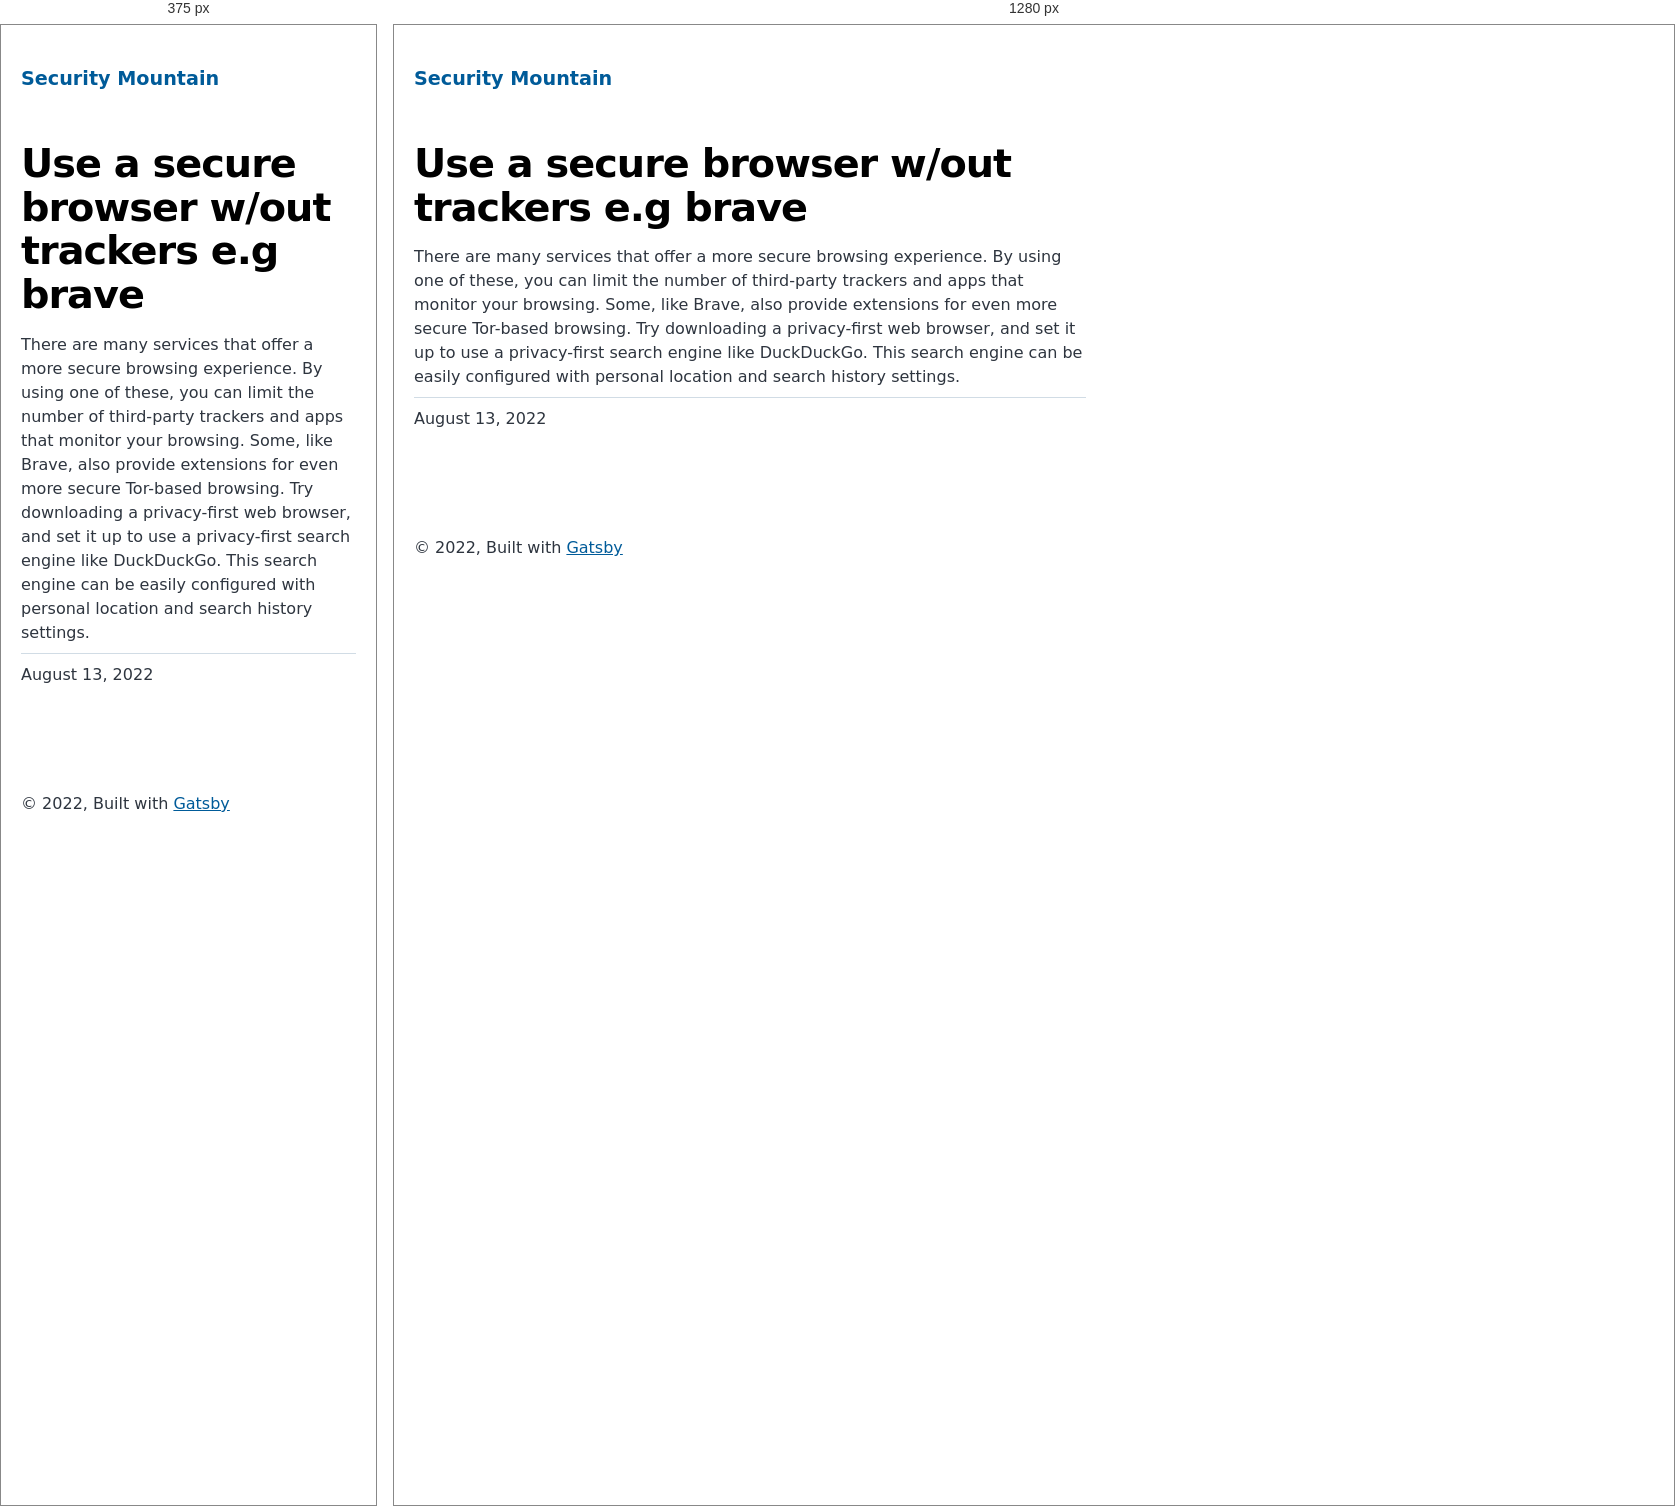
Rendered at 375 px and 1280 px, left to right.

<!-- file: index.html -->
<!DOCTYPE html><html lang="en"><head><meta charSet="utf-8"/><meta http-equiv="x-ua-compatible" content="ie=edge"/><meta name="viewport" content="width=device-width, initial-scale=1, shrink-to-fit=no"/><meta name="generator" content="Gatsby 4.20.0"/><meta name="description" content="There are many services that offer a more secure browsing experience. By using one of these, you can limit the number of third-party trackers and apps that monitor your browsing. Some, like Brave, also provide extensions for even more secure Tor-based browsing. Try downloading a privacy-first web browser, and set it up to use a privacy-first search engine like DuckDuckGo. This search engine can be easily configured with personal location and search history settings." data-gatsby-head="true"/><meta property="og:title" content="Use a secure browser w/out trackers e.g brave" data-gatsby-head="true"/><meta property="og:description" content="There are many services that offer a more secure browsing experience. By using one of these, you can limit the number of third-party trackers and apps that monitor your browsing. Some, like Brave, also provide extensions for even more secure Tor-based browsing. Try downloading a privacy-first web browser, and set it up to use a privacy-first search engine like DuckDuckGo. This search engine can be easily configured with personal location and search history settings." data-gatsby-head="true"/><meta property="og:type" content="website" data-gatsby-head="true"/><meta name="twitter:card" content="summary" data-gatsby-head="true"/><meta name="twitter:title" content="Use a secure browser w/out trackers e.g brave" data-gatsby-head="true"/><meta name="twitter:description" content="There are many services that offer a more secure browsing experience. By using one of these, you can limit the number of third-party trackers and apps that monitor your browsing. Some, like Brave, also provide extensions for even more secure Tor-based browsing. Try downloading a privacy-first web browser, and set it up to use a privacy-first search engine like DuckDuckGo. This search engine can be easily configured with personal location and search history settings." data-gatsby-head="true"/><style data-href="/styles.4af42f4a7ab0a95a6cf4.css" data-identity="gatsby-global-css">@font-face{font-display:swap;font-family:Montserrat;font-style:normal;font-weight:100;src:local("Montserrat Thin "),local("Montserrat-Thin"),url(/static/montserrat-latin-100-8d7d79679b70dbe27172b6460e7a7910.woff2) format("woff2"),url(/static/montserrat-latin-100-ec38980a9e0119a379e2a9b3dbb1901a.woff) format("woff")}@font-face{font-display:swap;font-family:Montserrat;font-style:italic;font-weight:100;src:local("Montserrat Thin italic"),local("Montserrat-Thinitalic"),url(/static/montserrat-latin-100italic-e279051046ba1286706adc886cf1c96b.woff2) format("woff2"),url(/static/montserrat-latin-100italic-3b325a3173c8207435cd1b76e19bf501.woff) format("woff")}@font-face{font-display:swap;font-family:Montserrat;font-style:normal;font-weight:200;src:local("Montserrat Extra Light "),local("Montserrat-Extra Light"),url(/static/montserrat-latin-200-9d266fbbfa6cab7009bd56003b1eeb67.woff2) format("woff2"),url(/static/montserrat-latin-200-2d8ba08717110d27122e54c34b8a5798.woff) format("woff")}@font-face{font-display:swap;font-family:Montserrat;font-style:italic;font-weight:200;src:local("Montserrat Extra Light italic"),local("Montserrat-Extra Lightitalic"),url(/static/montserrat-latin-200italic-6e5b3756583bb2263eb062eae992735e.woff2) format("woff2"),url(/static/montserrat-latin-200italic-a0d6f343e4b536c582926255367a57da.woff) format("woff")}@font-face{font-display:swap;font-family:Montserrat;font-style:normal;font-weight:300;src:local("Montserrat Light "),local("Montserrat-Light"),url(/static/montserrat-latin-300-00b3e893aab5a8fd632d6342eb72551a.woff2) format("woff2"),url(/static/montserrat-latin-300-ea303695ceab35f17e7d062f30e0173b.woff) format("woff")}@font-face{font-display:swap;font-family:Montserrat;font-style:italic;font-weight:300;src:local("Montserrat Light italic"),local("Montserrat-Lightitalic"),url(/static/montserrat-latin-300italic-56f34ea368f6aedf89583d444bbcb227.woff2) format("woff2"),url(/static/montserrat-latin-300italic-54b0bf2c8c4c12ffafd803be2466a790.woff) format("woff")}@font-face{font-display:swap;font-family:Montserrat;font-style:normal;font-weight:400;src:local("Montserrat Regular "),local("Montserrat-Regular"),url(/static/montserrat-latin-400-b71748ae4f80ec8c014def4c5fa8688b.woff2) format("woff2"),url(/static/montserrat-latin-400-0659a9f4e90db5cf51b50d005bff1e41.woff) format("woff")}@font-face{font-display:swap;font-family:Montserrat;font-style:italic;font-weight:400;src:local("Montserrat Regular italic"),local("Montserrat-Regularitalic"),url(/static/montserrat-latin-400italic-6eed6b4cbb809c6efc7aa7ddad6dbe3e.woff2) format("woff2"),url(/static/montserrat-latin-400italic-7583622cfde30ae49086d18447ab28e7.woff) format("woff")}@font-face{font-display:swap;font-family:Montserrat;font-style:normal;font-weight:500;src:local("Montserrat Medium "),local("Montserrat-Medium"),url(/static/montserrat-latin-500-091b209546e16313fd4f4fc36090c757.woff2) format("woff2"),url(/static/montserrat-latin-500-edd311588712a96bbf435fad264fff62.woff) format("woff")}@font-face{font-display:swap;font-family:Montserrat;font-style:italic;font-weight:500;src:local("Montserrat Medium italic"),local("Montserrat-Mediumitalic"),url(/static/montserrat-latin-500italic-c90ced68b46050061d1a41842d6dfb43.woff2) format("woff2"),url(/static/montserrat-latin-500italic-5146cbfe02b1deea5dffea27a5f2f998.woff) format("woff")}@font-face{font-display:swap;font-family:Montserrat;font-style:normal;font-weight:600;src:local("Montserrat SemiBold "),local("Montserrat-SemiBold"),url(/static/montserrat-latin-600-0480d2f8a71f38db8633b84d8722e0c2.woff2) format("woff2"),url(/static/montserrat-latin-600-b77863a375260a05dd13f86a1cee598f.woff) format("woff")}@font-face{font-display:swap;font-family:Montserrat;font-style:italic;font-weight:600;src:local("Montserrat SemiBold italic"),local("Montserrat-SemiBolditalic"),url(/static/montserrat-latin-600italic-cf46ffb11f3a60d7df0567f8851a1d00.woff2) format("woff2"),url(/static/montserrat-latin-600italic-c4fcfeeb057724724097167e57bd7801.woff) format("woff")}@font-face{font-display:swap;font-family:Montserrat;font-style:normal;font-weight:700;src:local("Montserrat Bold "),local("Montserrat-Bold"),url(/static/montserrat-latin-700-7dbcc8a5ea2289d83f657c25b4be6193.woff2) format("woff2"),url(/static/montserrat-latin-700-99271a835e1cae8c76ef8bba99a8cc4e.woff) format("woff")}@font-face{font-display:swap;font-family:Montserrat;font-style:italic;font-weight:700;src:local("Montserrat Bold italic"),local("Montserrat-Bolditalic"),url(/static/montserrat-latin-700italic-c41ad6bdb4bd504a843d546d0a47958d.woff2) format("woff2"),url(/static/montserrat-latin-700italic-6779372f04095051c62ed36bc1dcc142.woff) format("woff")}@font-face{font-display:swap;font-family:Montserrat;font-style:normal;font-weight:800;src:local("Montserrat ExtraBold "),local("Montserrat-ExtraBold"),url(/static/montserrat-latin-800-db9a3e0ba7eaea32e5f55328ace6cf23.woff2) format("woff2"),url(/static/montserrat-latin-800-4e3c615967a2360f5db87d2f0fd2456f.woff) format("woff")}@font-face{font-display:swap;font-family:Montserrat;font-style:italic;font-weight:800;src:local("Montserrat ExtraBold italic"),local("Montserrat-ExtraBolditalic"),url(/static/montserrat-latin-800italic-bf45bfa14805969eda318973947bc42b.woff2) format("woff2"),url(/static/montserrat-latin-800italic-fe82abb0bcede51bf724254878e0c374.woff) format("woff")}@font-face{font-display:swap;font-family:Montserrat;font-style:normal;font-weight:900;src:local("Montserrat Black "),local("Montserrat-Black"),url(/static/montserrat-latin-900-e66c7edc609e24bacbb705175669d814.woff2) format("woff2"),url(/static/montserrat-latin-900-8211f418baeb8ec880b80ba3c682f957.woff) format("woff")}@font-face{font-display:swap;font-family:Montserrat;font-style:italic;font-weight:900;src:local("Montserrat Black italic"),local("Montserrat-Blackitalic"),url(/static/montserrat-latin-900italic-4454c775e48152c1a72510ceed3603e2.woff2) format("woff2"),url(/static/montserrat-latin-900italic-efcaa0f6a82ee0640b83a0916e6e8d68.woff) format("woff")}@font-face{font-display:swap;font-family:Merriweather;font-style:normal;font-weight:300;src:local("Merriweather Light "),local("Merriweather-Light"),url(/static/merriweather-latin-300-fc117160c69a8ea0851b26dd14748ee4.woff2) format("woff2"),url(/static/merriweather-latin-300-58b18067ebbd21fda77b67e73c241d3b.woff) format("woff")}@font-face{font-display:swap;font-family:Merriweather;font-style:italic;font-weight:300;src:local("Merriweather Light italic"),local("Merriweather-Lightitalic"),url(/static/merriweather-latin-300italic-fe29961474f8dbf77c0aa7b9a629e4bc.woff2) format("woff2"),url(/static/merriweather-latin-300italic-23c3f1f88683618a4fb8d265d33d383a.woff) format("woff")}@font-face{font-display:swap;font-family:Merriweather;font-style:normal;font-weight:400;src:local("Merriweather Regular "),local("Merriweather-Regular"),url(/static/merriweather-latin-400-d9479e8023bef9cbd9bf8d6eabd6bf36.woff2) format("woff2"),url(/static/merriweather-latin-400-040426f99ff6e00b86506452e0d1f10b.woff) format("woff")}@font-face{font-display:swap;font-family:Merriweather;font-style:italic;font-weight:400;src:local("Merriweather Regular italic"),local("Merriweather-Regularitalic"),url(/static/merriweather-latin-400italic-2de7bfeaf08fb03d4315d49947f062f7.woff2) format("woff2"),url(/static/merriweather-latin-400italic-79db67aca65f5285964ab332bd65f451.woff) format("woff")}@font-face{font-display:swap;font-family:Merriweather;font-style:normal;font-weight:700;src:local("Merriweather Bold "),local("Merriweather-Bold"),url(/static/merriweather-latin-700-4b08e01d805fa35d7bf777f1b24314ae.woff2) format("woff2"),url(/static/merriweather-latin-700-22fb8afba4ab1f093b6ef9e28a9b6e92.woff) format("woff")}@font-face{font-display:swap;font-family:Merriweather;font-style:italic;font-weight:700;src:local("Merriweather Bold italic"),local("Merriweather-Bolditalic"),url(/static/merriweather-latin-700italic-cd92541b177652fffb6e3b952f1c33f1.woff2) format("woff2"),url(/static/merriweather-latin-700italic-f87f3d87cea0dd0979bfc8ac9ea90243.woff) format("woff")}@font-face{font-display:swap;font-family:Merriweather;font-style:normal;font-weight:900;src:local("Merriweather Black "),local("Merriweather-Black"),url(/static/merriweather-latin-900-f813fc6a4bee46eda5224ac7ebf1b7be.woff2) format("woff2"),url(/static/merriweather-latin-900-5d4e42cb44410674acd99153d57df032.woff) format("woff")}@font-face{font-display:swap;font-family:Merriweather;font-style:italic;font-weight:900;src:local("Merriweather Black italic"),local("Merriweather-Blackitalic"),url(/static/merriweather-latin-900italic-b7901d85486871c1779c0e93ddd85656.woff2) format("woff2"),url(/static/merriweather-latin-900italic-9647f9fdab98756989a8a5550eb205c3.woff) format("woff")}


/*! normalize.css v8.0.1 | MIT License | github.com/necolas/normalize.css */html{-webkit-text-size-adjust:100%;line-height:1.15}body{margin:0}main{display:block}h1{font-size:2em;margin:.67em 0}hr{box-sizing:content-box;height:0;overflow:visible}pre{font-family:monospace,monospace;font-size:1em}a{background-color:transparent}abbr[title]{border-bottom:none;text-decoration:underline;-webkit-text-decoration:underline dotted;text-decoration:underline dotted}b,strong{font-weight:bolder}code,kbd,samp{font-family:monospace,monospace;font-size:1em}small{font-size:80%}sub,sup{font-size:75%;line-height:0;position:relative;vertical-align:baseline}sub{bottom:-.25em}sup{top:-.5em}img{border-style:none}button,input,optgroup,select,textarea{font-family:inherit;font-size:100%;line-height:1.15;margin:0}button,input{overflow:visible}button,select{text-transform:none}[type=button],[type=reset],[type=submit],button{-webkit-appearance:button}[type=button]::-moz-focus-inner,[type=reset]::-moz-focus-inner,[type=submit]::-moz-focus-inner,button::-moz-focus-inner{border-style:none;padding:0}[type=button]:-moz-focusring,[type=reset]:-moz-focusring,[type=submit]:-moz-focusring,button:-moz-focusring{outline:1px dotted ButtonText}fieldset{padding:.35em .75em .625em}legend{box-sizing:border-box;color:inherit;display:table;max-width:100%;padding:0;white-space:normal}progress{vertical-align:baseline}textarea{overflow:auto}[type=checkbox],[type=radio]{box-sizing:border-box;padding:0}[type=number]::-webkit-inner-spin-button,[type=number]::-webkit-outer-spin-button{height:auto}[type=search]{-webkit-appearance:textfield;outline-offset:-2px}[type=search]::-webkit-search-decoration{-webkit-appearance:none}::-webkit-file-upload-button{-webkit-appearance:button;font:inherit}details{display:block}summary{display:list-item}[hidden]{display:none}:root{--maxWidth-none:"none";--maxWidth-xs:20rem;--maxWidth-sm:24rem;--maxWidth-md:28rem;--maxWidth-lg:32rem;--maxWidth-xl:36rem;--maxWidth-2xl:80rem;--maxWidth-3xl:48rem;--maxWidth-4xl:56rem;--maxWidth-full:"100%";--maxWidth-wrapper:var(--maxWidth-2xl);--spacing-px:"1px";--spacing-0:0;--spacing-1:0.25rem;--spacing-2:0.5rem;--spacing-3:0.75rem;--spacing-4:1rem;--spacing-5:1.25rem;--spacing-6:1.5rem;--spacing-8:2rem;--spacing-10:2.5rem;--spacing-12:3rem;--spacing-16:4rem;--spacing-20:5rem;--spacing-24:6rem;--spacing-32:8rem;--fontFamily-sans:Montserrat,system-ui,-apple-system,BlinkMacSystemFont,"Segoe UI",Roboto,"Helvetica Neue",Arial,"Noto Sans",sans-serif,"Apple Color Emoji","Segoe UI Emoji","Segoe UI Symbol","Noto Color Emoji";--fontFamily-serif:"Merriweather","Georgia",Cambria,"Times New Roman",Times,serif;--font-body:var(--fontFamily-sans);--font-heading:var(--fontFamily-sans);--fontWeight-normal:400;--fontWeight-medium:500;--fontWeight-semibold:600;--fontWeight-bold:700;--fontWeight-extrabold:800;--fontWeight-black:900;--fontSize-root:16px;--lineHeight-none:1;--lineHeight-tight:1.1;--lineHeight-normal:1.5;--lineHeight-relaxed:1.625;--fontSize-0:0.833rem;--fontSize-1:1rem;--fontSize-2:1.2rem;--fontSize-3:1.44rem;--fontSize-4:1.728rem;--fontSize-5:2.074rem;--fontSize-6:2.488rem;--fontSize-7:2.986rem;--color-primary:#005b99;--color-text:#2e353f;--color-text-light:#4f5969;--color-heading:#1a202c;--color-heading-black:#000;--color-accent:#d1dce5}*,:after,:before{box-sizing:border-box}html{-webkit-font-smoothing:antialiased;-moz-osx-font-smoothing:grayscale;font-size:var(--fontSize-root);line-height:var(--lineHeight-normal)}body{color:var(--color-text);font-family:var(--font-body);font-size:var(--fontSize-1)}footer{padding:var(--spacing-6) var(--spacing-0)}hr{background:var(--color-accent);border:0;height:1px}h1,h2,h3,h4,h5,h6{font-family:var(--font-heading);letter-spacing:-.025em;line-height:var(--lineHeight-tight);margin-bottom:var(--spacing-6);margin-top:var(--spacing-12)}h2,h3,h4,h5,h6{color:var(--color-heading);font-weight:var(--fontWeight-bold)}h1{color:var(--color-heading-black);font-size:var(--fontSize-6);font-weight:var(--fontWeight-black)}h2{font-size:var(--fontSize-5)}h3{font-size:var(--fontSize-4)}h4{font-size:var(--fontSize-3)}h5{font-size:var(--fontSize-2)}h6{font-size:var(--fontSize-1)}h1>a,h2>a,h3>a,h4>a,h5>a,h6>a{color:inherit;text-decoration:none}p{--baseline-multiplier:0.179;--x-height-multiplier:0.35;line-height:var(--lineHeight-relaxed);margin:var(--spacing-0) var(--spacing-0) var(--spacing-8) var(--spacing-0)}ol,p,ul{padding:var(--spacing-0)}ol,ul{list-style-image:none;list-style-position:outside;margin-bottom:var(--spacing-8);margin-left:var(--spacing-0);margin-right:var(--spacing-0)}ol li,ul li{padding-left:var(--spacing-0)}li>p,ol li,ul li{margin-bottom:calc(var(--spacing-8)/2)}li :last-child{margin-bottom:var(--spacing-0)}li>ul{margin-left:var(--spacing-8);margin-top:calc(var(--spacing-8)/2)}blockquote{border-left:var(--spacing-1) solid var(--color-primary);color:var(--color-text-light);font-size:var(--fontSize-2);font-style:italic;margin-bottom:var(--spacing-8);margin-left:calc(var(--spacing-6)*-1);margin-right:var(--spacing-8);padding:var(--spacing-0) var(--spacing-0) var(--spacing-0) var(--spacing-6)}blockquote>:last-child{margin-bottom:var(--spacing-0)}blockquote>ol,blockquote>ul{list-style-position:inside}table{border-collapse:collapse;border-spacing:.25rem;margin-bottom:var(--spacing-8);width:100%}table thead tr th{border-bottom:1px solid var(--color-accent)}a{color:var(--color-primary)}a:focus,a:hover{text-decoration:none}.global-wrapper{margin:var(--spacing-0) auto;max-width:var(--maxWidth-wrapper);padding:var(--spacing-10) var(--spacing-5)}.global-header{margin-bottom:var(--spacing-12)}.main-heading{font-size:var(--fontSize-7);margin:0}.post-list-item{margin-bottom:var(--spacing-8);margin-top:var(--spacing-8)}.post-list-item p{margin-bottom:var(--spacing-0)}.post-list-item h2{color:var(--color-primary);font-size:var(--fontSize-4);margin-bottom:var(--spacing-2);margin-top:var(--spacing-0)}.post-list-item header{margin-bottom:var(--spacing-4)}.header-link-home{font-family:var(--font-heading);font-size:var(--fontSize-2);font-weight:var(--fontWeight-bold);text-decoration:none}.blog-post header h1{margin:var(--spacing-0) var(--spacing-0) var(--spacing-4) var(--spacing-0)}.blog-post header p{font-family:var(--font-heading);font-size:var(--fontSize-2)}.blog-post-nav ul{margin:var(--spacing-0)}.gatsby-highlight{margin-bottom:var(--spacing-8)}@media(max-width:42rem){blockquote{margin-left:var(--spacing-0);padding:var(--spacing-0) var(--spacing-0) var(--spacing-0) var(--spacing-4)}ol,ul{list-style-position:inside}}.blog-post{max-width:42rem}.body-full-screen-wrapper{height:100vh;width:100vw}.mountainWrapper{background-image:url(/static/mountain-e744b3d955143d4adb0bc45bb00a717d.jpg);background-repeat:no-repeat;background-size:cover;height:100%;width:100%}.individualMountain ol li:first-of-type{padding-left:2rem}.welcomeWrapper{background-image:url(/static/background-4c422d0a528df0372379bfeaad3b7115.jpg);background-repeat:no-repeat;background-size:cover;height:100%;width:100%}.welcomeWrapper .modalWelcome{align-items:center;background:#fff;background-color:#fff;border-radius:.5em;box-shadow:0 10px 20px rgba(0,0,0,.2);color:#6b7280;display:flex;flex-direction:column;font-weight:400;height:60%;justify-content:space-evenly;left:50%;line-height:1.4;min-width:300px;position:absolute;top:50%;-webkit-transform:translate(-50%,-50%);transform:translate(-50%,-50%);width:50%}.welcomeWrapper .modalFooter{align-items:center;display:flex;flex-direction:column;justify-content:flex-end;width:100%}.welcomeWrapper .logoheader{padding:10px;width:80%}.welcomeWrapper .qtext{color:#111827;font-size:20px;font-weight:900;line-height:normal;text-align:center}.welcomeWrapper .options{display:flex;gap:20px;padding:10px;width:90%}.welcomeWrapper .btnTile{align-items:center;border:none;border-radius:10px;color:#fff;display:flex;flex-direction:column;flex-grow:1;font-size:18pt;font-weight:700;gap:10px;height:154px;justify-content:center;text-decoration:none}.welcomeWrapper .btnTile i{font-size:24pt}.welcomeWrapper .btnTile p{line-height:1;margin:0;padding:0 20px}.welcomeWrapper .btnPersonal{background:#85d988}.welcomeWrapper .btnBusiness{background:#88afdf}.welcomeWrapper .btnPersonal:hover{background-color:#7bbd7d}.welcomeWrapper .btnBusiness:hover{background-color:#88a2df}code[class*=language-],pre[class*=language-]{word-wrap:normal;background:none;color:#000;font-family:Consolas,Monaco,Andale Mono,Ubuntu Mono,monospace;font-size:1em;-webkit-hyphens:none;hyphens:none;line-height:1.5;-o-tab-size:4;tab-size:4;text-align:left;text-shadow:0 1px #fff;white-space:pre;word-break:normal;word-spacing:normal}code[class*=language-] ::selection,code[class*=language-]::selection,pre[class*=language-] ::selection,pre[class*=language-]::selection{background:#b3d4fc;text-shadow:none}@media print{code[class*=language-],pre[class*=language-]{text-shadow:none}}pre[class*=language-]{margin:.5em 0;overflow:auto;padding:1em}:not(pre)>code[class*=language-],pre[class*=language-]{background:#f5f2f0}:not(pre)>code[class*=language-]{border-radius:.3em;padding:.1em;white-space:normal}.token.cdata,.token.comment,.token.doctype,.token.prolog{color:#708090}.token.punctuation{color:#999}.token.namespace{opacity:.7}.token.boolean,.token.constant,.token.deleted,.token.number,.token.property,.token.symbol,.token.tag{color:#905}.token.attr-name,.token.builtin,.token.char,.token.inserted,.token.selector,.token.string{color:#690}.language-css .token.string,.style .token.string,.token.entity,.token.operator,.token.url{background:hsla(0,0%,100%,.5);color:#9a6e3a}.token.atrule,.token.attr-value,.token.keyword{color:#07a}.token.class-name,.token.function{color:#dd4a68}.token.important,.token.regex,.token.variable{color:#e90}.token.bold,.token.important{font-weight:700}.token.italic{font-style:italic}.token.entity{cursor:help}</style><title data-gatsby-head="true">Use a secure browser w/out trackers e.g brave | Security Mountain</title><link rel="stylesheet" type="text/css" href="https://cdnjs.cloudflare.com/ajax/libs/font-awesome/6.1.2/css/all.min.css" data-gatsby-head="true"/><link rel="alternate" type="application/rss+xml" title="Security Mountain RSS Feed" href="/rss.xml"/></head><body><div id="___gatsby"><div style="outline:none" tabindex="-1" id="gatsby-focus-wrapper"><div class="[object Object]"><div class="global-wrapper" data-is-root-path="false"><header class="global-header"><a class="header-link-home" href="/">Security Mountain</a></header><main><article class="blog-post" itemscope="" itemType="http://schema.org/Article"><header><h1 itemProp="headline">Use a secure browser w/out trackers e.g brave</h1></header><section itemProp="articleBody">There are many services that offer a more secure browsing experience. By using one of these, you can limit the number of third-party trackers and apps that monitor your browsing. Some, like Brave, also provide extensions for even more secure Tor-based browsing. Try downloading a privacy-first web browser, and set it up to use a privacy-first search engine like DuckDuckGo. This search engine can be easily configured with personal location and search history settings.</section><hr/><p>August 13, 2022</p><footer></footer></article><nav class="blog-post-nav"><ul style="display:flex;flex-wrap:wrap;justify-content:space-between;list-style:none;padding:0"></ul></nav></main><footer>© <!-- -->2022<!-- -->, Built with<!-- --> <a href="https://www.gatsbyjs.com">Gatsby</a></footer></div></div></div><div id="gatsby-announcer" style="position:absolute;top:0;width:1px;height:1px;padding:0;overflow:hidden;clip:rect(0, 0, 0, 0);white-space:nowrap;border:0" aria-live="assertive" aria-atomic="true"></div></div><script id="gatsby-script-loader">/*<![CDATA[*/window.pagePath="/individual/secure-browser/";window.___webpackCompilationHash="6e037319b4b9fe6f5569";/*]]>*/</script><script id="gatsby-chunk-mapping">/*<![CDATA[*/window.___chunkMapping={"polyfill":["/polyfill-afa68794cf9a69af341a.js"],"app":["/app-e2b6fcbee1fd0f473527.js"],"component---src-pages-404-js":["/component---src-pages-404-js-29fa49a25179e415c564.js"],"component---src-pages-business-js":["/component---src-pages-business-js-0bab511d2f262576a8be.js"],"component---src-pages-index-js":["/component---src-pages-index-js-0b2d4c53617df6527ede.js"],"component---src-pages-individual-js":["/component---src-pages-individual-js-6b0a94fde4fc35e05e6f.js"],"component---src-templates-blog-post-js":["/component---src-templates-blog-post-js-c8b526ed7420e7fcc91a.js"]};/*]]>*/</script><script src="/polyfill-afa68794cf9a69af341a.js" nomodule=""></script><script src="/app-e2b6fcbee1fd0f473527.js" async=""></script><script src="/framework-0ff3ad83d0d20e5cd061.js" async=""></script><script src="/webpack-runtime-ee5a886ba9c641f3cbba.js" async=""></script></body></html>